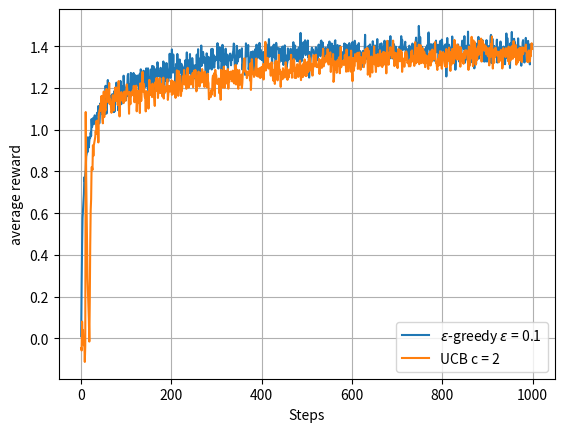

The script that saved this image:
import numpy as np
import matplotlib.pyplot as plt

'''softmax distribution'''
def softmax(prob):
    expEst = np.exp(prob)
    return expEst / np.sum(expEst)

class Bandit:
    def __init__(self, k=10, steps=1000, mu=0):
        self.k = k
        self.steps = steps
        self.est = np.zeros(self.k, dtype='float')     # estimation(Q) of each action
        self.occurs = np.zeros(self.k, dtype='float')  # number of occurrance for each action
        self.rewards = np.zeros(steps, dtype='float')  # average rewards

        self.sigma = 1
        self.mu = mu
        self.values = np.sqrt(self.sigma) * np.random.randn(self.k) + self.mu

        self.best_action = np.argmax(self.values)

    # sample-average method
    def play_sample_average(self, eps=0.1):
        for t in range(0, self.steps):
            # get next action
            a = None
            if np.random.binomial(1, eps) == 1:
                a = np.random.randint(0,self.k)
            else:
                a = np.argmax(self.est)
            # update params
            self.occurs[a] += 1
            reward = np.sqrt(self.sigma) * np.random.randn() + self.values[a]
            self.est[a] += (reward - self.est[a]) / self.occurs[a]
            self.rewards[t] += reward
        return self.rewards

    # Upper_Confidence_Bound Action Selection
    def play_ucb(self, c):
        for t in range(0, self.steps):
            # get next action
            rewards = self.est + c * np.sqrt(np.log(t+1) / (self.occurs + 1))
            a = np.argmax(rewards)
            # update params
            self.occurs[a] += 1
            reward = np.sqrt(self.sigma) * np.random.randn() + self.values[a]
            # TODO: why use a constant step size?
            self.est[a] += 0.1 * (reward - self.est[a])
            self.rewards[t] += reward
        return self.rewards

    # Gradient Bandit Algorithms
    def play_gradient(self, step_size=0.1, use_baseline=True):
        pref = np.zeros(self.k, dtype='float')
        best_actions = np.zeros(self.steps, dtype='float')
        indices = np.arange(0,self.k)
        baseline = 0
        for t in range(0, self.steps):
            # get next action - use random but not argmax
            softmax_pref = softmax(pref)
            a = np.random.choice(indices, p=softmax_pref)
            # update params
            if a == self.best_action:
                best_actions[t] += 1
            reward = np.sqrt(self.sigma) * np.random.randn() + self.values[a]
            if use_baseline: # if baseline is ommitted, then use 0
                baseline = (t * baseline + reward) / float(t+1)
            oneHot = np.zeros(self.k)
            oneHot[a] = 1
            pref += step_size * (reward - baseline) * (oneHot - softmax_pref) 
        return best_actions

num_arm = 10
num_steps = 1000

def sample_average(num_bandits = 2000, epsilons=[0, 0.01, 0.1]):
    for eps in epsilons:
        avg_rewards = np.zeros(num_steps, dtype='float')
        for n in range(0, num_bandits):
            bandit = Bandit(num_arm, num_steps)
            avg_rewards += bandit.play_sample_average(eps)
        avg_rewards /= num_bandits
        plt.plot(avg_rewards, label='epsilon = '+str(eps))
    plt.xlabel('Steps')
    plt.ylabel('average reward')
    plt.legend(loc=4)
    plt.grid()
    plt.show()

def upper_confidence_bound(num_bandits = 1000, c=2, eps=0.1):
    avg_rewards = np.zeros(num_steps, dtype='float')
    ucb_rewards = np.zeros(num_steps, dtype='float')
    for n in range(0, num_bandits):
        bandit_avg = Bandit(num_arm, num_steps)
        avg_rewards += bandit_avg.play_sample_average(eps)
        bandit_ucb = Bandit(num_arm, num_steps)
        ucb_rewards += bandit_ucb.play_ucb(c)
    avg_rewards /= num_bandits
    ucb_rewards /= num_bandits

    plt.plot(avg_rewards, label='$\epsilon$-greedy $\epsilon$ = '+str(eps))
    plt.plot(ucb_rewards, label='UCB c = '+str(c))
    plt.xlabel('Steps')
    plt.ylabel('average reward')
    plt.legend(loc=4)
    plt.grid()
    plt.show()

def gradient_bandit(num_bandits = 200):
    mu = 4
    best_actions = np.zeros([4, num_steps])
    for n in range(0, num_bandits):
        bandit1 = Bandit(num_arm, num_steps, mu) # step size 0.1, with baseline
        best_actions[0] += bandit1.play_gradient(0.1, True)
        bandit2 = Bandit(num_arm, num_steps, mu) # step size 0.1, no baseline
        best_actions[1] += bandit2.play_gradient(0.1, False)
        bandit3 = Bandit(num_arm, num_steps, mu) # step size 0.4, with baseline
        best_actions[2] += bandit3.play_gradient(0.4, True)
        bandit4 = Bandit(num_arm, num_steps, mu) # step size 0.4, no baseline
        best_actions[3] += bandit4.play_gradient(0.4, False)

    labels = ['alpha = 0.1, with baseline',
              'alpha = 0.1, without baseline',
              'alpha = 0.4, with baseline',
              'alpha = 0.4, without baseline']
    for i in range(0, len(best_actions)):
        best_actions[i] /= num_bandits
        plt.plot(best_actions[i], label=labels[i])
    plt.xlabel('Steps')
    plt.ylabel('% Optimal action')
    plt.legend(loc=4)
    plt.grid()
    plt.show()

#sample_average(epsilons=[0, 0.01, 0.1])

upper_confidence_bound(c=2, eps=0.1)

#gradient_bandit()
